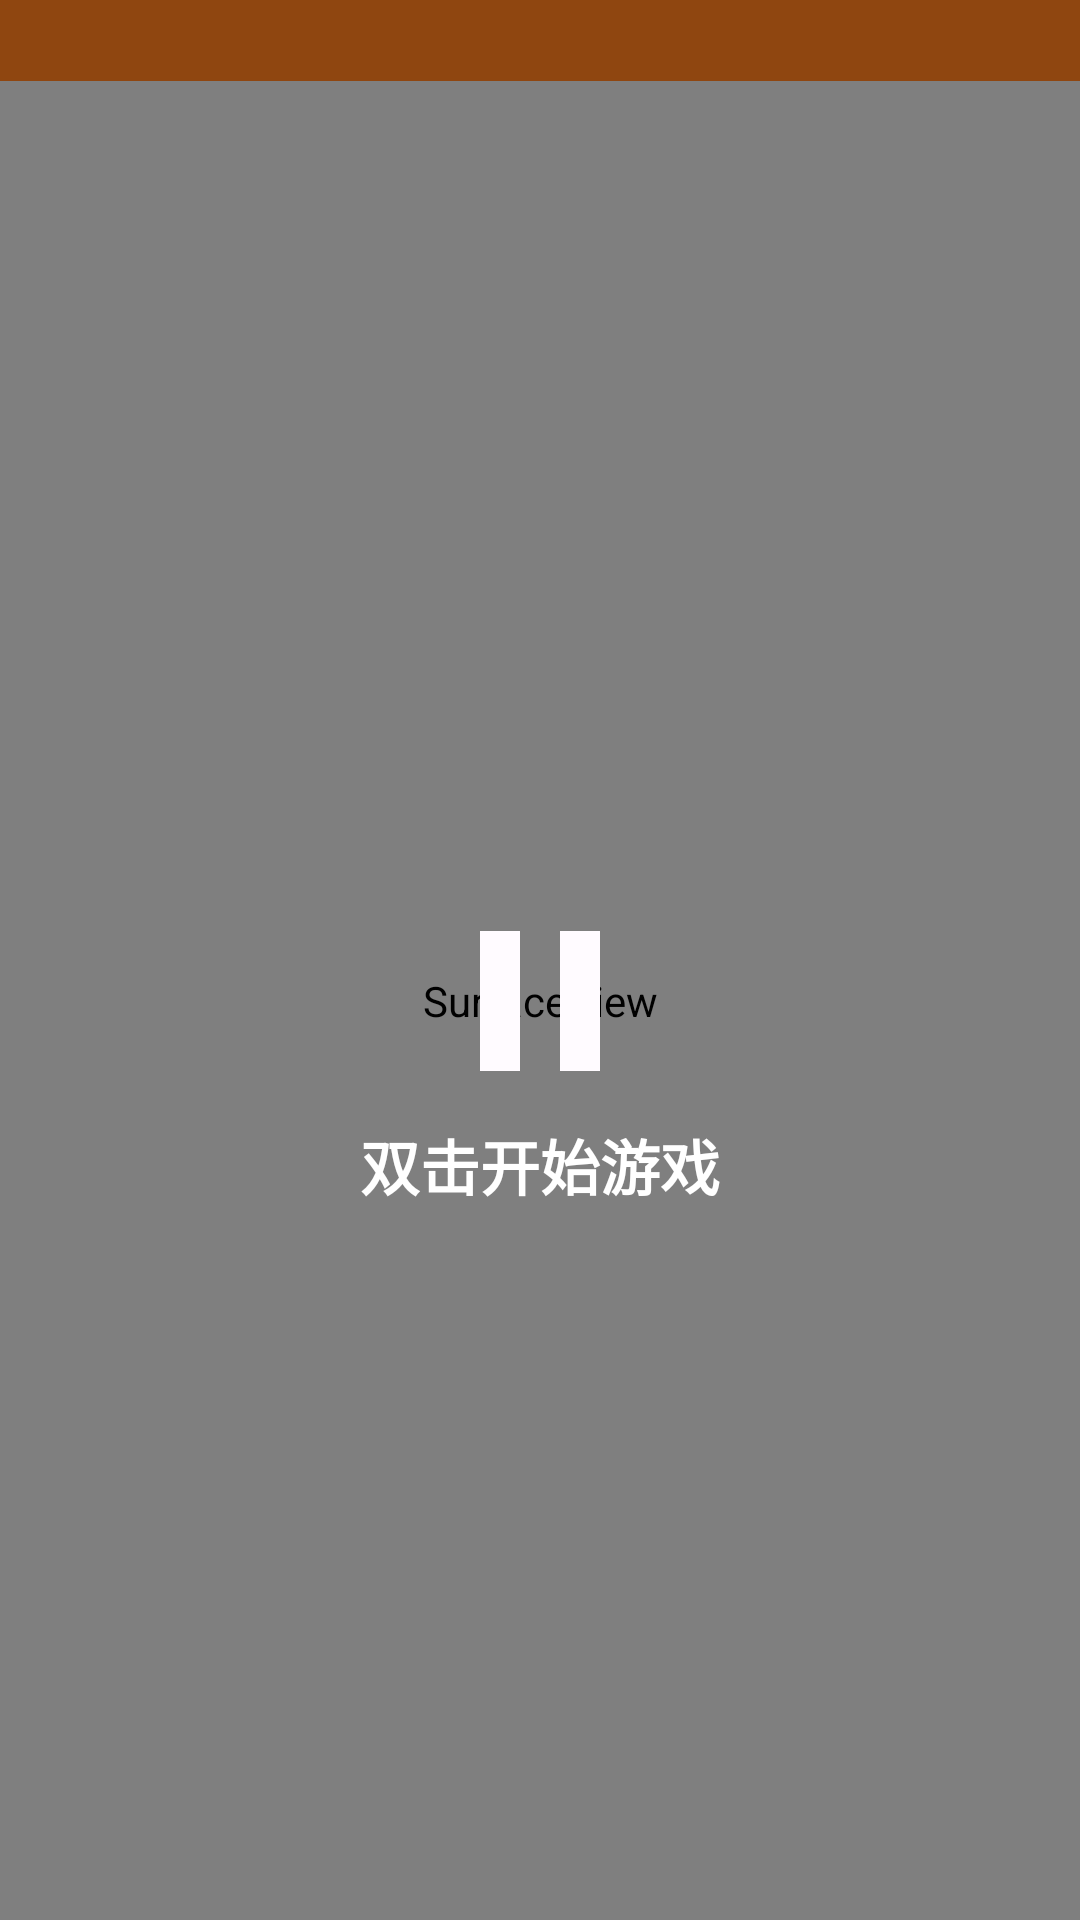

Layout XML and referenced resources for this Android screen:
<!-- AndroidManifest.xml: application theme AppTheme -->
<!-- res/layout/activity_main.xml -->
<?xml version="1.0" encoding="utf-8"?>
<androidx.constraintlayout.widget.ConstraintLayout xmlns:android="http://schemas.android.com/apk/res/android"
    xmlns:app="http://schemas.android.com/apk/res-auto"
    xmlns:tools="http://schemas.android.com/tools"
    android:layout_width="match_parent"
    android:layout_height="match_parent"
    android:background="@color/brown"
    tools:context=".MainActivity">

    <SurfaceView
        android:id="@+id/surfaceView"
        android:layout_width="match_parent"
        android:layout_height="0dp"
        app:layout_constraintBottom_toBottomOf="parent"
        app:layout_constraintTop_toBottomOf="@+id/scoreTV" />

    <com.google.android.material.textview.MaterialTextView
        android:id="@+id/scoreTV"
        android:layout_width="wrap_content"
        android:layout_height="wrap_content"
        android:layout_centerHorizontal="true"
        android:gravity="center"
        android:textAlignment="center"
        android:textColor="?colorOnPrimary"
        android:textSize="20sp"
        android:textStyle="bold"
        app:layout_constraintEnd_toEndOf="parent"
        app:layout_constraintStart_toStartOf="parent"
        app:layout_constraintTop_toTopOf="parent" />

    <ImageView
        android:id="@+id/imageView"
        android:layout_width="80dp"
        android:layout_height="80dp"
        android:importantForAccessibility="no"
        android:src="@drawable/baseline_pause_24"
        app:layout_constraintBottom_toBottomOf="@+id/surfaceView"
        app:layout_constraintEnd_toEndOf="parent"
        app:layout_constraintStart_toStartOf="parent"
        app:layout_constraintTop_toTopOf="@+id/surfaceView" />

    <com.google.android.material.textview.MaterialTextView
        android:id="@+id/start"
        android:layout_width="wrap_content"
        android:layout_height="wrap_content"
        android:text="@string/start"
        android:textAlignment="center"
        android:textColor="?colorOnPrimary"
        android:textSize="20sp"
        android:textStyle="bold"
        app:layout_constraintEnd_toEndOf="parent"
        app:layout_constraintStart_toStartOf="parent"
        app:layout_constraintTop_toBottomOf="@+id/imageView"/>


</androidx.constraintlayout.widget.ConstraintLayout>
<!-- resources referenced by this layout -->
<resources>
  <color name="brown">#8F4610</color>
  <!-- drawable baseline_pause_24 (drawable) -->
  <vector android:height="24dp" android:tint="?android:colorBackground"
      android:viewportHeight="24" android:viewportWidth="24"
      android:width="24dp" xmlns:android="http://schemas.android.com/apk/res/android">
      <path android:fillColor="?android:colorBackground" android:pathData="M6,19h4L10,5L6,5v14zM14,5v14h4L18,5h-4z"/>
  </vector>
  <string name="start">双击开始游戏</string>
  <color name="md_theme_light_primary">#6750A4</color>
  <color name="md_theme_light_onPrimary">#FFFFFF</color>
  <color name="md_theme_light_primaryContainer">#E9DDFF</color>
  <color name="md_theme_light_onPrimaryContainer">#22005D</color>
  <color name="md_theme_light_secondary">#625B71</color>
  <color name="md_theme_light_onSecondary">#FFFFFF</color>
  <color name="md_theme_light_secondaryContainer">#E8DEF8</color>
  <color name="md_theme_light_onSecondaryContainer">#1E192B</color>
  <color name="md_theme_light_tertiary">#7E5260</color>
  <color name="md_theme_light_onTertiary">#FFFFFF</color>
  <color name="md_theme_light_tertiaryContainer">#FFD9E3</color>
  <color name="md_theme_light_onTertiaryContainer">#31101D</color>
  <color name="md_theme_light_error">#BA1A1A</color>
  <color name="md_theme_light_onError">#FFFFFF</color>
  <color name="md_theme_light_errorContainer">#FFDAD6</color>
  <color name="md_theme_light_onErrorContainer">#410002</color>
  <color name="md_theme_light_outline">#7A757F</color>
  <color name="md_theme_light_background">#FFFBFF</color>
  <color name="md_theme_light_onBackground">#1C1B1E</color>
  <color name="md_theme_light_surface">#FFFBFF</color>
  <color name="md_theme_light_onSurface">#1C1B1E</color>
  <color name="md_theme_light_surfaceVariant">#E7E0EB</color>
  <color name="md_theme_light_onSurfaceVariant">#49454E</color>
  <color name="md_theme_light_inverseSurface">#313033</color>
  <color name="md_theme_light_inverseOnSurface">#F4EFF4</color>
  <color name="md_theme_light_inversePrimary">#CFBCFF</color>
</resources>
